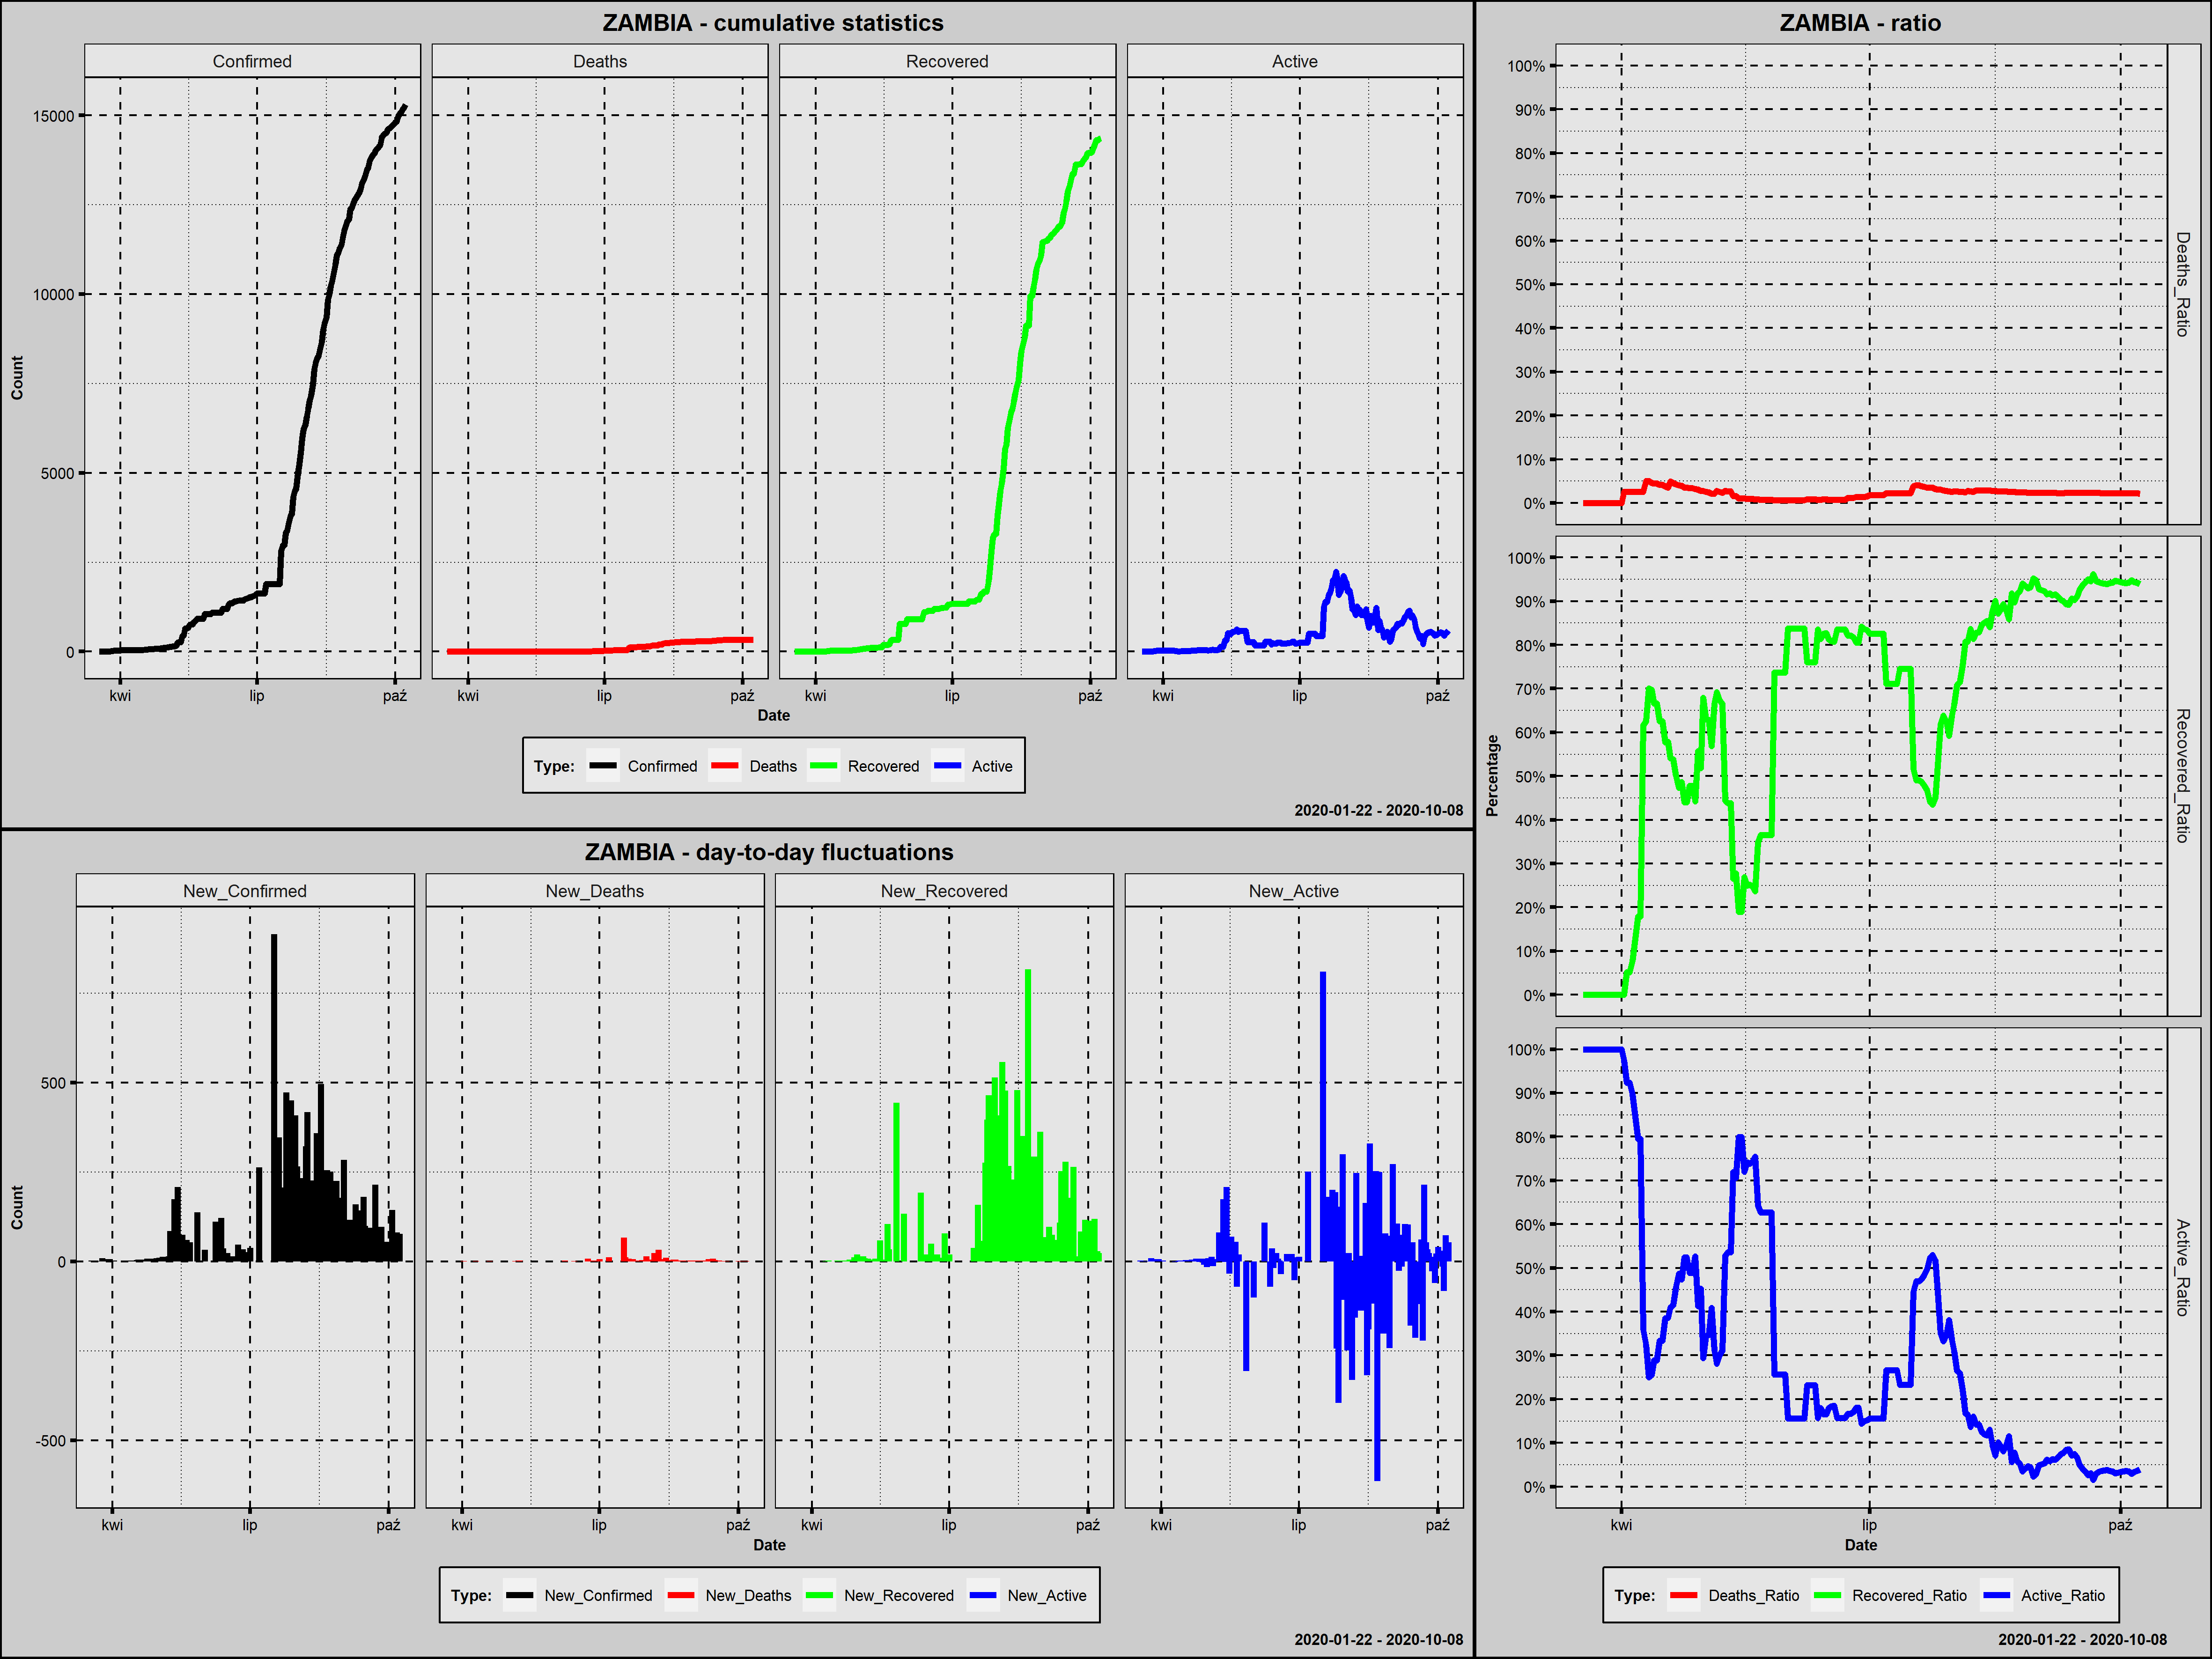

The data file committed next to this chart (first rows):
Country; Date; Confirmed; New_Confirmed; Deaths; New_Deaths; Recovered; New_Recovered; Active; New_Active; Year; Month; Day; Week_Day; Deaths_Ratio; Recovered_Ratio; Active_Ratio; Day_Since_1st_Confirmed; Day_Since_100st_Confirmed; New_Confirmed_Rank
Zambia; 2020-03-18; 2; 2; 0; 0; 0; 0; 2; 2; 2020; marzec; 18; środa; 0,0000; 0,0000; 1,0000; 1; 0; 141,5
Zambia; 2020-03-19; 2; 0; 0; 0; 0; 0; 2; 0; 2020; marzec; 19; czwartek; 0,0000; 0,0000; 1,0000; 2; 0; 177,5
Zambia; 2020-03-20; 2; 0; 0; 0; 0; 0; 2; 0; 2020; marzec; 20; piątek; 0,0000; 0,0000; 1,0000; 3; 0; 177,5
Zambia; 2020-03-21; 2; 0; 0; 0; 0; 0; 2; 0; 2020; marzec; 21; sobota; 0,0000; 0,0000; 1,0000; 4; 0; 177,5
Zambia; 2020-03-22; 3; 1; 0; 0; 0; 0; 3; 1; 2020; marzec; 22; niedziela; 0,0000; 0,0000; 1,0000; 5; 0; 146,5
Zambia; 2020-03-23; 3; 0; 0; 0; 0; 0; 3; 0; 2020; marzec; 23; poniedziałek; 0,0000; 0,0000; 1,0000; 6; 0; 177,5
Zambia; 2020-03-24; 3; 0; 0; 0; 0; 0; 3; 0; 2020; marzec; 24; wtorek; 0,0000; 0,0000; 1,0000; 7; 0; 177,5
Zambia; 2020-03-25; 12; 9; 0; 0; 0; 0; 12; 9; 2020; marzec; 25; środa; 0,0000; 0,0000; 1,0000; 8; 0; 113,5
Zambia; 2020-03-26; 16; 4; 0; 0; 0; 0; 16; 4; 2020; marzec; 26; czwartek; 0,0000; 0,0000; 1,0000; 9; 0; 132,0
Zambia; 2020-03-27; 22; 6; 0; 0; 0; 0; 22; 6; 2020; marzec; 27; piątek; 0,0000; 0,0000; 1,0000; 10; 0; 123,0
Zambia; 2020-03-28; 28; 6; 0; 0; 0; 0; 28; 6; 2020; marzec; 28; sobota; 0,0000; 0,0000; 1,0000; 11; 0; 123,0
Zambia; 2020-03-29; 29; 1; 0; 0; 0; 0; 29; 1; 2020; marzec; 29; niedziela; 0,0000; 0,0000; 1,0000; 12; 0; 146,5
Zambia; 2020-03-30; 35; 6; 0; 0; 0; 0; 35; 6; 2020; marzec; 30; poniedziałek; 0,0000; 0,0000; 1,0000; 13; 0; 123,0
Zambia; 2020-03-31; 35; 0; 0; 0; 0; 0; 35; 0; 2020; marzec; 31; wtorek; 0,0000; 0,0000; 1,0000; 14; 0; 177,5
Zambia; 2020-04-01; 36; 1; 0; 0; 0; 0; 36; 1; 2020; kwiecień; 1; środa; 0,0000; 0,0000; 1,0000; 15; 0; 146,5
Zambia; 2020-04-02; 39; 3; 1; 1; 0; 0; 38; 2; 2020; kwiecień; 2; czwartek; 0,0256; 0,0000; 0,9744; 16; 0; 137,5
Zambia; 2020-04-03; 39; 0; 1; 0; 2; 2; 36; -2; 2020; kwiecień; 3; piątek; 0,0256; 0,0513; 0,9231; 17; 0; 177,5
Zambia; 2020-04-04; 39; 0; 1; 0; 2; 0; 36; 0; 2020; kwiecień; 4; sobota; 0,0256; 0,0513; 0,9231; 18; 0; 177,5
Zambia; 2020-04-05; 39; 0; 1; 0; 3; 1; 35; -1; 2020; kwiecień; 5; niedziela; 0,0256; 0,0769; 0,8974; 19; 0; 177,5
Zambia; 2020-04-06; 39; 0; 1; 0; 5; 2; 33; -2; 2020; kwiecień; 6; poniedziałek; 0,0256; 0,1282; 0,8462; 20; 0; 177,5
Zambia; 2020-04-07; 39; 0; 1; 0; 7; 2; 31; -2; 2020; kwiecień; 7; wtorek; 0,0256; 0,1795; 0,7949; 21; 0; 177,5
Zambia; 2020-04-08; 39; 0; 1; 0; 7; 0; 31; 0; 2020; kwiecień; 8; środa; 0,0256; 0,1795; 0,7949; 22; 0; 177,5
Zambia; 2020-04-09; 39; 0; 1; 0; 24; 17; 14; -17; 2020; kwiecień; 9; czwartek; 0,0256; 0,6154; 0,3590; 23; 0; 177,5
Zambia; 2020-04-10; 40; 1; 2; 1; 25; 1; 13; -1; 2020; kwiecień; 10; piątek; 0,0500; 0,6250; 0,3250; 24; 0; 146,5
Zambia; 2020-04-11; 40; 0; 2; 0; 28; 3; 10; -3; 2020; kwiecień; 11; sobota; 0,0500; 0,7000; 0,2500; 25; 0; 177,5
Zambia; 2020-04-12; 43; 3; 2; 0; 30; 2; 11; 1; 2020; kwiecień; 12; niedziela; 0,0465; 0,6977; 0,2558; 26; 0; 137,5
Zambia; 2020-04-13; 45; 2; 2; 0; 30; 0; 13; 2; 2020; kwiecień; 13; poniedziałek; 0,0444; 0,6667; 0,2889; 27; 0; 141,5
Zambia; 2020-04-14; 45; 0; 2; 0; 30; 0; 13; 0; 2020; kwiecień; 14; wtorek; 0,0444; 0,6667; 0,2889; 28; 0; 177,5
Zambia; 2020-04-15; 48; 3; 2; 0; 30; 0; 16; 3; 2020; kwiecień; 15; środa; 0,0417; 0,6250; 0,3333; 29; 0; 137,5
Zambia; 2020-04-16; 48; 0; 2; 0; 30; 0; 16; 0; 2020; kwiecień; 16; czwartek; 0,0417; 0,6250; 0,3333; 30; 0; 177,5
Zambia; 2020-04-17; 52; 4; 2; 0; 30; 0; 20; 4; 2020; kwiecień; 17; piątek; 0,0385; 0,5769; 0,3846; 31; 0; 132,0
Zambia; 2020-04-18; 57; 5; 2; 0; 33; 3; 22; 2; 2020; kwiecień; 18; sobota; 0,0351; 0,5789; 0,3860; 32; 0; 126,5
Zambia; 2020-04-19; 61; 4; 3; 1; 33; 0; 25; 3; 2020; kwiecień; 19; niedziela; 0,0492; 0,5410; 0,4098; 33; 0; 132,0
Zambia; 2020-04-20; 65; 4; 3; 0; 35; 2; 27; 2; 2020; kwiecień; 20; poniedziałek; 0,0462; 0,5385; 0,4154; 34; 0; 132,0
Zambia; 2020-04-21; 70; 5; 3; 0; 35; 0; 32; 5; 2020; kwiecień; 21; wtorek; 0,0429; 0,5000; 0,4571; 35; 0; 126,5
Zambia; 2020-04-22; 74; 4; 3; 0; 35; 0; 36; 4; 2020; kwiecień; 22; środa; 0,0405; 0,4730; 0,4865; 36; 0; 132,0
Zambia; 2020-04-23; 76; 2; 3; 0; 37; 2; 36; 0; 2020; kwiecień; 23; czwartek; 0,0395; 0,4868; 0,4737; 37; 0; 141,5
Zambia; 2020-04-24; 84; 8; 3; 0; 37; 0; 44; 8; 2020; kwiecień; 24; piątek; 0,0357; 0,4405; 0,5238; 38; 0; 116,5
Zambia; 2020-04-25; 84; 0; 3; 0; 37; 0; 44; 0; 2020; kwiecień; 25; sobota; 0,0357; 0,4405; 0,5238; 39; 0; 177,5
Zambia; 2020-04-26; 88; 4; 3; 0; 42; 5; 43; -1; 2020; kwiecień; 26; niedziela; 0,0341; 0,4773; 0,4886; 40; 0; 132,0
Zambia; 2020-04-27; 88; 0; 3; 0; 42; 0; 43; 0; 2020; kwiecień; 27; poniedziałek; 0,0341; 0,4773; 0,4886; 41; 0; 177,5
Zambia; 2020-04-28; 95; 7; 3; 0; 42; 0; 50; 7; 2020; kwiecień; 28; wtorek; 0,0316; 0,4421; 0,5263; 42; 0; 120,0
Zambia; 2020-04-29; 97; 2; 3; 0; 54; 12; 40; -10; 2020; kwiecień; 29; środa; 0,0309; 0,5567; 0,4124; 43; 0; 141,5
Zambia; 2020-04-30; 106; 9; 3; 0; 55; 1; 48; 8; 2020; kwiecień; 30; czwartek; 0,0283; 0,5189; 0,4528; 44; 1; 113,5
Zambia; 2020-05-01; 109; 3; 3; 0; 74; 19; 32; -16; 2020; maj; 1; piątek; 0,0275; 0,6789; 0,2936; 45; 2; 137,5
Zambia; 2020-05-02; 119; 10; 3; 0; 75; 1; 41; 9; 2020; maj; 2; sobota; 0,0252; 0,6303; 0,3445; 46; 3; 112,0
Zambia; 2020-05-03; 124; 5; 3; 0; 78; 3; 43; 2; 2020; maj; 3; niedziela; 0,0242; 0,6290; 0,3468; 47; 4; 126,5
Zambia; 2020-05-04; 137; 13; 3; 0; 78; 0; 56; 13; 2020; maj; 4; poniedziałek; 0,0219; 0,5693; 0,4088; 48; 5; 108,0
Zambia; 2020-05-05; 138; 1; 3; 0; 92; 14; 43; -13; 2020; maj; 5; wtorek; 0,0217; 0,6667; 0,3116; 49; 6; 146,5
Zambia; 2020-05-06; 146; 8; 4; 1; 101; 9; 41; -2; 2020; maj; 6; środa; 0,0274; 0,6918; 0,2808; 50; 7; 116,5
Zambia; 2020-05-07; 153; 7; 4; 0; 103; 2; 46; 5; 2020; maj; 7; czwartek; 0,0261; 0,6732; 0,3007; 51; 8; 120,0
Zambia; 2020-05-08; 167; 14; 4; 0; 111; 8; 52; 6; 2020; maj; 8; piątek; 0,0240; 0,6647; 0,3114; 52; 9; 106,5
Zambia; 2020-05-09; 252; 85; 7; 3; 112; 1; 133; 81; 2020; maj; 9; sobota; 0,0278; 0,4444; 0,5278; 53; 10; 60,0
Zambia; 2020-05-10; 267; 15; 7; 0; 117; 5; 143; 10; 2020; maj; 10; niedziela; 0,0262; 0,4382; 0,5356; 54; 11; 105,0
Zambia; 2020-05-11; 267; 0; 7; 0; 117; 0; 143; 0; 2020; maj; 11; poniedziałek; 0,0262; 0,4382; 0,5356; 55; 12; 177,5
Zambia; 2020-05-12; 441; 174; 7; 0; 117; 0; 317; 174; 2020; maj; 12; wtorek; 0,0159; 0,2653; 0,7188; 56; 13; 31,0
Zambia; 2020-05-13; 446; 5; 7; 0; 124; 7; 315; -2; 2020; maj; 13; środa; 0,0157; 0,2780; 0,7063; 57; 14; 126,5
Zambia; 2020-05-14; 654; 208; 7; 0; 124; 0; 523; 208; 2020; maj; 14; czwartek; 0,0107; 0,1896; 0,7997; 58; 15; 24,0
Zambia; 2020-05-15; 654; 0; 7; 0; 124; 0; 523; 0; 2020; maj; 15; piątek; 0,0107; 0,1896; 0,7997; 59; 16; 177,5
Zambia; 2020-05-16; 679; 25; 7; 0; 183; 59; 489; -34; 2020; maj; 16; sobota; 0,0103; 0,2695; 0,7202; 60; 17; 100,0
... 145 more rows
